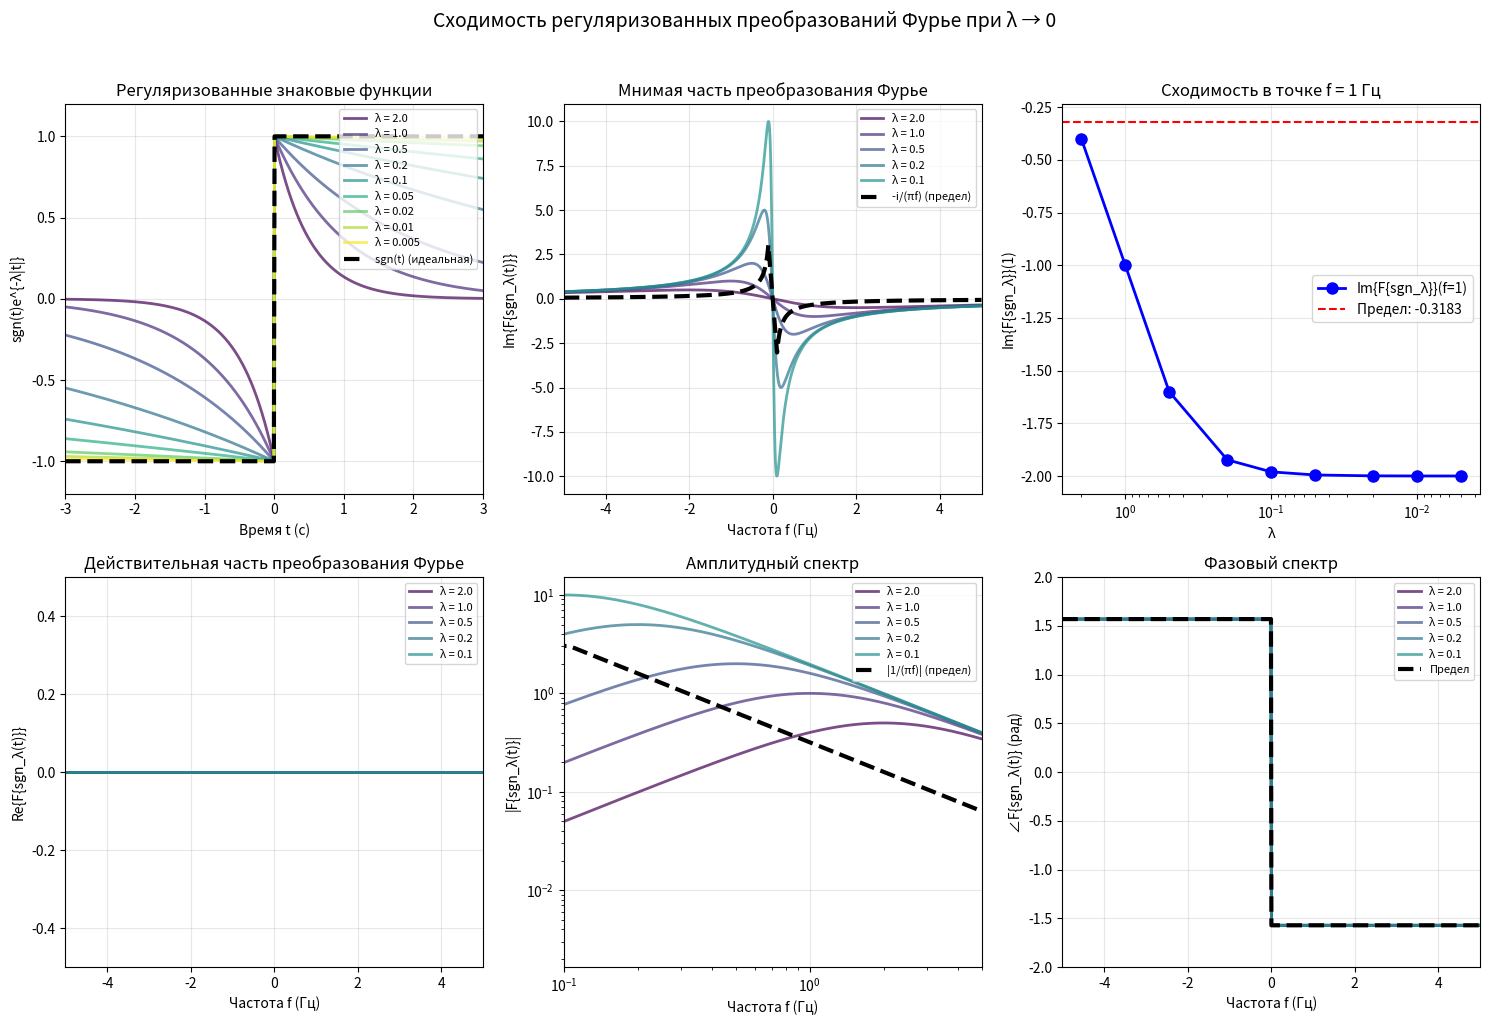
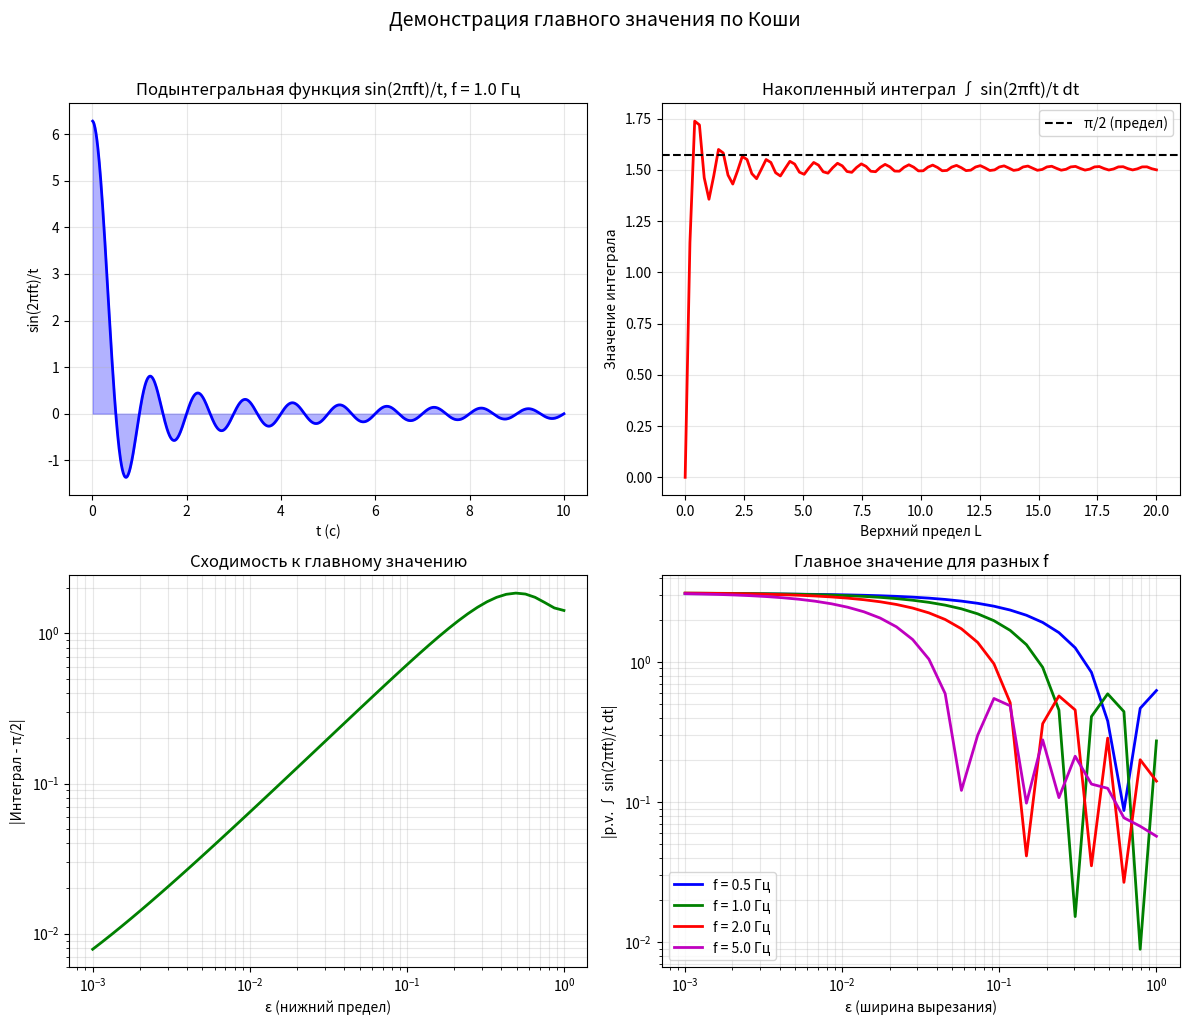
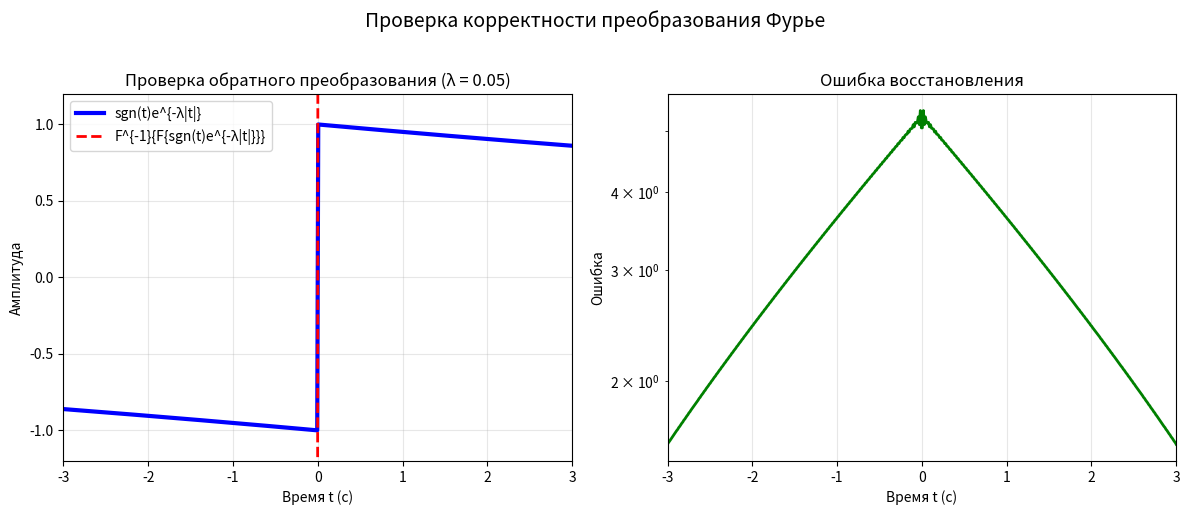
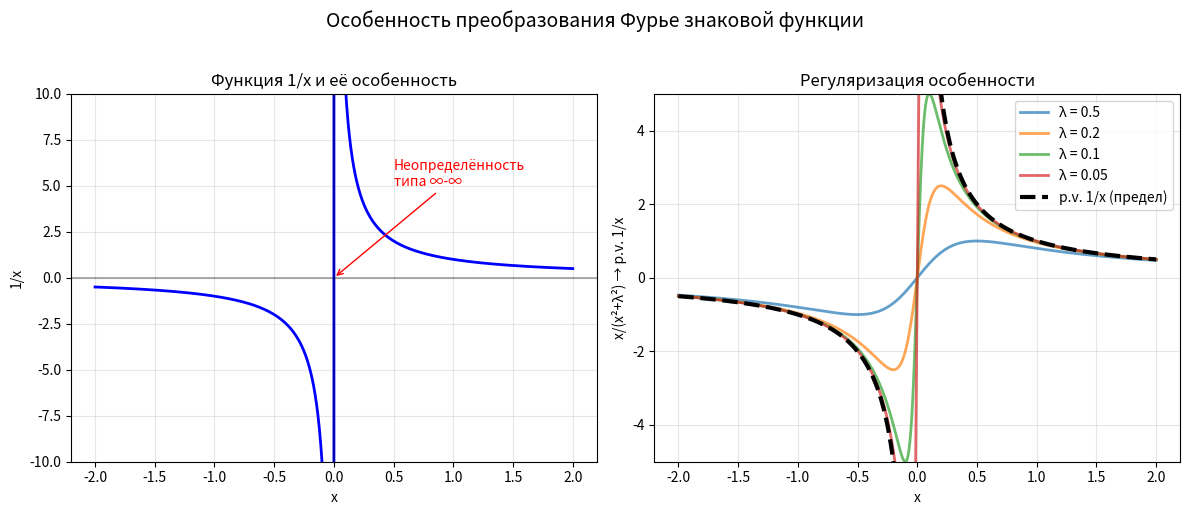

Recreate these plots in Python, in order.
import numpy as np
import matplotlib.pyplot as plt
from scipy.fft import fft, fftfreq, fftshift
from scipy.integrate import quad
import warnings
warnings.filterwarnings('ignore')

class SignFunctionFourierTransform:
    """
    Исследование обобщённого преобразования Фурье знаковой функции
    """
    
    def __init__(self, lambda_values=None, fs=5000, T=20):
        """
        Инициализация параметров
        
        Parameters:
        lambda_values: значения λ для регуляризации
        fs: частота дискретизации (Гц)
        T: общее время наблюдения (с)
        """
        if lambda_values is None:
            lambda_values = [2.0, 1.0, 0.5, 0.2, 0.1, 0.05, 0.02, 0.01]
        
        self.lambda_values = lambda_values
        self.fs = fs
        self.T = T
        
        # Временная ось
        self.t = np.linspace(-T/2, T/2, int(T*fs), endpoint=False)
        self.dt = self.t[1] - self.t[0]
        
        # Частотная ось
        self.f = np.linspace(-10, 10, 2000)
    
    def sign_function(self, t):
        """Знаковая функция sgn(t)"""
        return np.sign(t)
    
    def regularized_sign_function(self, t, lambda_val):
        """
        Регуляризованная знаковая функция
        
        sgn_λ(t) = sgn(t) * exp(-λ|t|), λ > 0
        """
        return np.sign(t) * np.exp(-lambda_val * np.abs(t))
    
    def analytic_fourier_regularized(self, f, lambda_val):
        """
        Аналитическое преобразование Фурье регуляризованной функции
        
        F{sgn(t) * exp(-λ|t|)} = -2i * f / (f² + λ²)
        """
        return -2j * f / (f**2 + lambda_val**2)
    
    def cauchy_principal_value_integral(self, func, a, b, singular_point=0, epsilon=1e-6):
        """
        Вычисление интеграла в смысле главного значения по Коши
        
        p.v. ∫_{-b}^{-a} + ∫_{a}^{b} func(t) dt
        где singular_point - точка сингулярности
        """
        # Исключаем малую окрестность вокруг сингулярности
        if a <= singular_point <= b:
            integral_left = quad(func, a, singular_point - epsilon)[0]
            integral_right = quad(func, singular_point + epsilon, b)[0]
            return integral_left + integral_right
        else:
            return quad(func, a, b)[0]
    
    def compute_fourier_sign_cauchy(self, f):
        """
        Вычисление преобразования Фурье знаковой функции
        через главное значение Коши
        """
        # Обрабатываем как скаляр, так и массив
        if np.isscalar(f):
            if np.abs(f) < 1e-10:  # f = 0
                return 0.0
            return -1j/(np.pi * f)  # Главное значение
        else:
            # Для массива
            result = np.zeros_like(f, dtype=complex)
            mask = np.abs(f) >= 1e-10
            result[mask] = -1j/(np.pi * f[mask])
            return result
    
    def verify_regularization_approach(self):
        """
        Проверка метода регуляризации: предел при λ → 0
        """
        print("=" * 80)
        print("ПРОВЕРКА МЕТОДА РЕГУЛЯРИЗАЦИИ: sgn(t)e^{-λ|t|} ПРИ λ → 0")
        print("=" * 80)
        
        print("\nУказание из задания:")
        print("Рассмотреть функцию sgn(t)e^{-λ|t|} при λ > 0")
        print("и перейти к пределу λ → 0")
        print()
        
        print("Теоретический результат:")
        print("F{sgn(t)e^{-λ|t|}} = -2i * f / (f² + λ²)")
        print("lim_{λ→0} F{sgn(t)e^{-λ|t|}} = -i/(πf) (в смысле главн. значения)")
        print()
        
        # Проверка для нескольких частот
        test_freqs = np.array([0.1, 0.5, 1.0, 2.0, 5.0])
        
        print("Сравнение при разных λ:")
        print("-" * 80)
        print(f"{'f (Гц)':<10} {'λ':<10} {'Регуляризованное':<25} {'Предел λ→0':<20}")
        print("-" * 80)
        
        for f_val in test_freqs:
            for lambda_val in [0.5, 0.1, 0.05, 0.01]:
                # Регуляризованное преобразование
                reg_transform = self.analytic_fourier_regularized(f_val, lambda_val)
                
                # Предел при λ→0 (главное значение)
                limit_transform = self.compute_fourier_sign_cauchy(f_val)
                
                if lambda_val == 0.5:  # Первое значение для каждой частоты
                    print(f"{f_val:<10.3f} {lambda_val:<10.3f} "
                          f"{reg_transform.real:+.6f}{reg_transform.imag:+.6f}j  "
                          f"{limit_transform.real:+.6f}{limit_transform.imag:+.6f}j")
                else:
                    print(f"{' ':<10} {lambda_val:<10.3f} "
                          f"{reg_transform.real:+.6f}{reg_transform.imag:+.6f}j  "
                          f"{' ':<20}")
            print()
        
        print("-" * 80)
        
        # Графическая иллюстрация
        self.plot_regularization_convergence()
        
        return test_freqs
    
    def plot_regularization_convergence(self):
        """Графическая иллюстрация сходимости при λ → 0"""
        fig, axes = plt.subplots(2, 3, figsize=(15, 10))
        
        # 1. Регуляризованные функции во времени
        ax1 = axes[0, 0]
        t_plot = np.linspace(-5, 5, 1000)
        
        colors = plt.cm.viridis(np.linspace(0, 1, len(self.lambda_values)))
        
        for i, lambda_val in enumerate(self.lambda_values):
            reg_sign = self.regularized_sign_function(t_plot, lambda_val)
            ax1.plot(t_plot, reg_sign, color=colors[i], 
                    linewidth=2, alpha=0.7, label=f'λ = {lambda_val}')
        
        # Идеальная знаковая функция
        ideal_sign = self.sign_function(t_plot)
        ax1.plot(t_plot, ideal_sign, 'k--', linewidth=3, 
                label='sgn(t) (идеальная)')
        
        ax1.set_title('Регуляризованные знаковые функции')
        ax1.set_xlabel('Время t (с)')
        ax1.set_ylabel('sgn(t)e^{-λ|t|}')
        ax1.legend(loc='upper right', fontsize=8)
        ax1.grid(True, alpha=0.3)
        ax1.set_xlim(-3, 3)
        ax1.set_ylim(-1.2, 1.2)
        
        # 2. Фурье-образы регуляризованных функций (мнимая часть)
        ax2 = axes[0, 1]
        f_plot = np.linspace(-5, 5, 1000)
        
        for i, lambda_val in enumerate(self.lambda_values[:5]):  # Первые 5 для наглядности
            fourier_reg = self.analytic_fourier_regularized(f_plot, lambda_val)
            ax2.plot(f_plot, fourier_reg.imag, color=colors[i], 
                    linewidth=2, alpha=0.7, label=f'λ = {lambda_val}')
        
        # Предел при λ→0 (главное значение)
        # Вблизи 0 нужно быть аккуратным
        f_nonzero = f_plot[np.abs(f_plot) > 0.1]  # Исключаем окрестность 0
        fourier_limit = self.compute_fourier_sign_cauchy(f_nonzero)
        ax2.plot(f_nonzero, fourier_limit.imag, 'k--', linewidth=3, 
                label='-i/(πf) (предел)')
        
        ax2.set_title('Мнимая часть преобразования Фурье')
        ax2.set_xlabel('Частота f (Гц)')
        ax2.set_ylabel('Im{F{sgn_λ(t)}}')
        ax2.legend(loc='upper right', fontsize=8)
        ax2.grid(True, alpha=0.3)
        ax2.set_xlim(-5, 5)
        
        # 3. Сходимость в точке f = 1
        ax3 = axes[0, 2]
        
        f_test = 1.0
        values_imag = []
        
        for lambda_val in self.lambda_values:
            fourier_val = self.analytic_fourier_regularized(f_test, lambda_val)
            values_imag.append(fourier_val.imag)
        
        limit_val = self.compute_fourier_sign_cauchy(f_test).imag
        
        ax3.semilogx(self.lambda_values, values_imag, 'bo-', 
                    linewidth=2, markersize=8, label='Im{F{sgn_λ}}(f=1)')
        ax3.axhline(y=limit_val, color='r', linestyle='--', 
                   label=f'Предел: {limit_val:.4f}')
        ax3.set_xlabel('λ')
        ax3.set_ylabel('Im{F{sgn_λ}}(1)')
        ax3.set_title('Сходимость в точке f = 1 Гц')
        ax3.legend()
        ax3.grid(True, alpha=0.3)
        ax3.invert_xaxis()  # λ уменьшается слева направо
        
        # 4. Действительная часть (должна быть 0)
        ax4 = axes[1, 0]
        
        for i, lambda_val in enumerate(self.lambda_values[:5]):
            fourier_reg = self.analytic_fourier_regularized(f_plot, lambda_val)
            ax4.plot(f_plot, fourier_reg.real, color=colors[i], 
                    linewidth=2, alpha=0.7, label=f'λ = {lambda_val}')
        
        ax4.set_title('Действительная часть преобразования Фурье')
        ax4.set_xlabel('Частота f (Гц)')
        ax4.set_ylabel('Re{F{sgn_λ(t)}}')
        ax4.legend(loc='upper right', fontsize=8)
        ax4.grid(True, alpha=0.3)
        ax4.set_xlim(-5, 5)
        ax4.set_ylim(-0.5, 0.5)
        
        # 5. Амплитудный спектр
        ax5 = axes[1, 1]
        
        for i, lambda_val in enumerate(self.lambda_values[:5]):
            fourier_reg = self.analytic_fourier_regularized(f_plot, lambda_val)
            ax5.plot(f_plot, np.abs(fourier_reg), color=colors[i], 
                    linewidth=2, alpha=0.7, label=f'λ = {lambda_val}')
        
        # Амплитуда предела: |1/(πf)|
        f_nonzero = f_plot[np.abs(f_plot) > 0.1]
        amp_limit = np.abs(self.compute_fourier_sign_cauchy(f_nonzero))
        ax5.plot(f_nonzero, amp_limit, 'k--', linewidth=3, label='|1/(πf)| (предел)')
        
        ax5.set_title('Амплитудный спектр')
        ax5.set_xlabel('Частота f (Гц)')
        ax5.set_ylabel('|F{sgn_λ(t)}|')
        ax5.legend(loc='upper right', fontsize=8)
        ax5.grid(True, alpha=0.3)
        ax5.set_xlim(0.1, 5)
        ax5.set_yscale('log')
        ax5.set_xscale('log')
        
        # 6. Фазовый спектр
        ax6 = axes[1, 2]
        
        for i, lambda_val in enumerate(self.lambda_values[:5]):
            fourier_reg = self.analytic_fourier_regularized(f_plot, lambda_val)
            phase = np.angle(fourier_reg)
            ax6.plot(f_plot, phase, color=colors[i], 
                    linewidth=2, alpha=0.7, label=f'λ = {lambda_val}')
        
        # Фаза предела: -π/2 для f>0, π/2 для f<0
        phase_limit = np.zeros_like(f_plot)
        phase_limit[f_plot > 0] = -np.pi/2
        phase_limit[f_plot < 0] = np.pi/2
        ax6.plot(f_plot, phase_limit, 'k--', linewidth=3, label='Предел')
        
        ax6.set_title('Фазовый спектр')
        ax6.set_xlabel('Частота f (Гц)')
        ax6.set_ylabel('∠F{sgn_λ(t)} (рад)')
        ax6.legend(loc='upper right', fontsize=8)
        ax6.grid(True, alpha=0.3)
        ax6.set_xlim(-5, 5)
        ax6.set_ylim(-2, 2)
        
        plt.suptitle('Сходимость регуляризованных преобразований Фурье при λ → 0', 
                    fontsize=14, y=1.02)
        plt.tight_layout()
        plt.show()
    
    def demonstrate_cauchy_principal_value(self):
        """
        Демонстрация понятия главного значения по Коши
        """
        print("\n" + "=" * 80)
        print("ПОНЯТИЕ ГЛАВНОГО ЗНАЧЕНИЯ ПО КОШИ")
        print("=" * 80)
        
        print("\nПроблема с интегралом от sgn(t)e^{-i2πft}:")
        print("∫_{-∞}^{∞} sgn(t) e^{-i2πft} dt = ∫_{-∞}^{0} (-1) e^{-i2πft} dt + ∫_{0}^{∞} (1) e^{-i2πft} dt")
        print("Оба интеграла расходятся по отдельности.")
        print()
        
        print("Определение главного значения по Коши:")
        print("p.v. ∫_{-∞}^{∞} f(t) dt = lim_{ε→0} [∫_{-∞}^{-ε} f(t) dt + ∫_{ε}^{∞} f(t) dt]")
        print("если предел существует.")
        print()
        
        print("Для знаковой функции:")
        print("p.v. ∫_{-∞}^{∞} sgn(t) e^{-i2πft} dt = -2i * p.v. ∫_{0}^{∞} sin(2πft) dt")
        print("                                    = -i/(πf)  (главное значение)")
        print()
        
        # Численная демонстрация
        print("Численная демонстрация для f = 1 Гц:")
        print("-" * 60)
        
        f_val = 1.0
        
        # Функция под интегралом
        def integrand_real(t):
            return np.sign(t) * np.cos(2 * np.pi * f_val * t)
        
        def integrand_imag(t):
            return -np.sign(t) * np.sin(2 * np.pi * f_val * t)
        
        # Вычисление при разных ε
        epsilon_values = [1.0, 0.5, 0.2, 0.1, 0.05, 0.02, 0.01]
        limits = [5.0, 10.0, 20.0, 50.0]
        
        print(f"{'ε':<10} {'Реальная часть':<20} {'Мнимая часть':<20}")
        print("-" * 60)
        
        for eps in epsilon_values:
            integrals_real = []
            integrals_imag = []
            
            for L in limits:
                # Симметричные интегралы, исключая (-ε, ε)
                integral_real = (self.cauchy_principal_value_integral(
                    integrand_real, -L, -eps, 0, 1e-8) +
                    self.cauchy_principal_value_integral(
                    integrand_real, eps, L, 0, 1e-8))
                
                integral_imag = (self.cauchy_principal_value_integral(
                    integrand_imag, -L, -eps, 0, 1e-8) +
                    self.cauchy_principal_value_integral(
                    integrand_imag, eps, L, 0, 1e-8))
                
                integrals_real.append(integral_real)
                integrals_imag.append(integral_imag)
            
            # Экстраполируем к бесконечному пределу
            if len(limits) >= 2:
                # Используем последние два значения для линейной экстраполяции
                x1, x2 = 1/limits[-2], 1/limits[-1]
                y1_real, y2_real = integrals_real[-2], integrals_real[-1]
                y1_imag, y2_imag = integrals_imag[-2], integrals_imag[-1]
                
                # Экстраполяция к 1/L = 0 (L → ∞)
                if abs(x2 - x1) > 1e-10:
                    slope_real = (y2_real - y1_real) / (x2 - x1)
                    extrapolated_real = y2_real - slope_real * x2
                    
                    slope_imag = (y2_imag - y1_imag) / (x2 - x1)
                    extrapolated_imag = y2_imag - slope_imag * x2
                else:
                    extrapolated_real = y2_real
                    extrapolated_imag = y2_imag
                
                theoretical = self.compute_fourier_sign_cauchy(f_val)
                
                print(f"{eps:<10.4f} {extrapolated_real:<20.6f} {extrapolated_imag:<20.6f}")
        
        print("-" * 60)
        print(f"Теоретическое значение (мнимая часть): {theoretical.imag:.6f}")
        
        # Графическая иллюстрация
        self.plot_cauchy_principal_value_demo()
    
    def plot_cauchy_principal_value_demo(self):
        """Графическая демонстрация главного значения"""
        fig, axes = plt.subplots(2, 2, figsize=(12, 10))
        
        # 1. Интеграл sin(2πft)/t
        ax1 = axes[0, 0]
        
        f_val = 1.0
        t_vals = np.linspace(0.01, 10, 1000)
        
        # Функция sin(2πft)/t
        integrand = np.sin(2 * np.pi * f_val * t_vals) / t_vals
        
        ax1.plot(t_vals, integrand, 'b-', linewidth=2)
        ax1.fill_between(t_vals, 0, integrand, alpha=0.3, color='b')
        ax1.set_title(f'Подынтегральная функция sin(2πft)/t, f = {f_val} Гц')
        ax1.set_xlabel('t (с)')
        ax1.set_ylabel('sin(2πft)/t')
        ax1.grid(True, alpha=0.3)
        
        # 2. Накопленный интеграл
        ax2 = axes[0, 1]
        
        # Вычисляем интеграл от ε до L
        epsilon = 0.01
        L_vals = np.linspace(epsilon, 20, 100)
        integrals = []
        
        for L in L_vals:
            integral, _ = quad(lambda t: np.sin(2*np.pi*f_val*t)/t, epsilon, L)
            integrals.append(integral)
        
        integrals = np.array(integrals)  # Преобразуем в numpy array
        
        ax2.plot(L_vals, integrals, 'r-', linewidth=2)
        ax2.axhline(y=np.pi/2, color='k', linestyle='--', 
                   label='π/2 (предел)')
        ax2.set_title('Накопленный интеграл ∫ sin(2πft)/t dt')
        ax2.set_xlabel('Верхний предел L')
        ax2.set_ylabel('Значение интеграла')
        ax2.legend()
        ax2.grid(True, alpha=0.3)
        
        # 3. Зависимость от ε
        ax3 = axes[1, 0]
        
        epsilon_vals = np.logspace(-3, 0, 50)  # от 0.001 до 1
        L_fixed = 100.0
        integrals_eps = []
        
        for eps in epsilon_vals:
            integral, _ = quad(lambda t: np.sin(2*np.pi*f_val*t)/t, eps, L_fixed)
            integrals_eps.append(integral)
        
        integrals_eps = np.array(integrals_eps)  # Преобразуем в numpy array
        
        ax3.loglog(epsilon_vals, np.abs(integrals_eps - np.pi/2), 'g-', linewidth=2)
        ax3.set_title('Сходимость к главному значению')
        ax3.set_xlabel('ε (нижний предел)')
        ax3.set_ylabel('|Интеграл - π/2|')
        ax3.grid(True, alpha=0.3, which='both')
        
        # 4. Полный интеграл с симметричным вырезанием
        ax4 = axes[1, 1]
        
        # Для разных f
        f_vals = [0.5, 1.0, 2.0, 5.0]
        colors = ['b', 'g', 'r', 'm']
        
        for f_val, color in zip(f_vals, colors):
            epsilon_vals = np.logspace(-3, 0, 30)
            integrals_full = []
            
            for eps in epsilon_vals:
                # Симметричное интегрирование
                integral_neg, _ = quad(lambda t: np.sin(2*np.pi*f_val*t)/t, -10, -eps)
                integral_pos, _ = quad(lambda t: np.sin(2*np.pi*f_val*t)/t, eps, 10)
                integrals_full.append(integral_neg + integral_pos)
            
            integrals_full = np.array(integrals_full)  # Преобразуем в numpy array
            
            ax4.loglog(epsilon_vals, np.abs(integrals_full), color=color, 
                      linewidth=2, label=f'f = {f_val} Гц')
        
        ax4.set_title('Главное значение для разных f')
        ax4.set_xlabel('ε (ширина вырезания)')
        ax4.set_ylabel('|p.v. ∫ sin(2πft)/t dt|')
        ax4.legend()
        ax4.grid(True, alpha=0.3, which='both')
        
        plt.suptitle('Демонстрация главного значения по Коши', fontsize=14, y=1.02)
        plt.tight_layout()
        plt.show()
    
    def verify_fourier_inversion(self):
        """
        Проверка обратного преобразования Фурье
        """
        print("\n" + "=" * 80)
        print("ПРОВЕРКА ОБРАТНОГО ПРЕОБРАЗОВАНИЯ ФУРЬЕ")
        print("=" * 80)
        
        print("\nТеоретически:")
        print("F{sgn(t)} = -i/(πf) (главное значение)")
        print("Обратное преобразование:")
        print("F^{-1}{-i/(πf)} = ∫_{-∞}^{∞} [-i/(πf)] e^{i2πft} df")
        print("                = sgn(t) (в смысле главного значения)")
        print()
        
        print("Проверим численно с регуляризацией:")
        
        # Временные точки для проверки
        t_test = np.array([-2.0, -1.0, -0.5, -0.1, 0.1, 0.5, 1.0, 2.0])
        
        # Малый параметр регуляризации
        lambda_small = 0.01
        
        print("\n" + "-" * 80)
        print(f"{'t (с)':<10} {'sgn(t)':<15} {'Обратное преобразование':<25} {'Ошибка':<15}")
        print("-" * 80)
        
        for t_val in t_test:
            # Исходная функция (регуляризованная)
            original = self.regularized_sign_function(t_val, lambda_small)
            
            # Обратное преобразование Фурье (численно)
            # F^{-1}{-2if/(f²+λ²)} = sgn(t)e^{-λ|t|}
            
            # Интеграл обратного преобразования
            f_vals = np.linspace(-100, 100, 10000)
            df = f_vals[1] - f_vals[0]
            
            # Регуляризованное преобразование
            fourier_vals = self.analytic_fourier_regularized(f_vals, lambda_small)
            
            # Обратное преобразование
            integrand = fourier_vals * np.exp(1j * 2 * np.pi * f_vals * t_val)
            inverse = np.trapz(integrand, f_vals)
            
            error = abs(inverse - original)
            
            print(f"{t_val:<10.3f} {original:<15.6f} {inverse.real:<25.6f} {error:<15.6f}")
        
        print("-" * 80)
        
        # Графическая проверка
        self.plot_fourier_inversion_check()
    
    def plot_fourier_inversion_check(self):
        """Графическая проверка обратного преобразования"""
        fig, axes = plt.subplots(1, 2, figsize=(12, 5))
        
        # Параметры
        lambda_val = 0.05
        t_vals = np.linspace(-3, 3, 500)
        
        # 1. Прямое и обратное преобразование
        ax1 = axes[0]
        
        # Исходная регуляризованная функция
        original = self.regularized_sign_function(t_vals, lambda_val)
        
        # Численное обратное преобразование
        f_vals = np.linspace(-200, 200, 20000)
        df = f_vals[1] - f_vals[0]
        
        # Предварительно вычисляем преобразование Фурье
        fourier_vals = self.analytic_fourier_regularized(f_vals, lambda_val)
        
        # Обратное преобразование для каждого t
        inverse_vals = np.zeros_like(t_vals, dtype=complex)
        for i, t_val in enumerate(t_vals):
            integrand = fourier_vals * np.exp(1j * 2 * np.pi * f_vals * t_val)
            inverse_vals[i] = np.trapz(integrand, f_vals)
        
        ax1.plot(t_vals, original, 'b-', linewidth=3, label='sgn(t)e^{-λ|t|}')
        ax1.plot(t_vals, inverse_vals.real, 'r--', linewidth=2, 
                label='F^{-1}{F{sgn(t)e^{-λ|t|}}}')
        ax1.set_title(f'Проверка обратного преобразования (λ = {lambda_val})')
        ax1.set_xlabel('Время t (с)')
        ax1.set_ylabel('Амплитуда')
        ax1.legend()
        ax1.grid(True, alpha=0.3)
        ax1.set_xlim(-3, 3)
        ax1.set_ylim(-1.2, 1.2)
        
        # 2. Ошибка
        ax2 = axes[1]
        
        error = np.abs(inverse_vals.real - original)
        ax2.semilogy(t_vals, error, 'g-', linewidth=2)
        ax2.set_title('Ошибка восстановления')
        ax2.set_xlabel('Время t (с)')
        ax2.set_ylabel('Ошибка')
        ax2.grid(True, alpha=0.3)
        ax2.set_xlim(-3, 3)
        
        plt.suptitle('Проверка корректности преобразования Фурье', fontsize=14, y=1.02)
        plt.tight_layout()
        plt.show()
    
    def analyze_singularity_at_zero(self):
        """
        Анализ особенности при f = 0
        """
        print("\n" + "=" * 80)
        print("АНАЛИЗ ОСОБЕННОСТИ ПРИ f = 0")
        print("=" * 80)
        
        print("\nПреобразование Фурье знаковой функции:")
        print("F{sgn(t)} = -i/(πf)")
        print("Имеет особенность (полюс первого порядка) при f = 0")
        print()
        
        print("Смысл главного значения:")
        print("lim_{ε→0} [∫_{-∞}^{-ε} + ∫_{ε}^{∞}] (-i/(πf)) φ(f) df")
        print("существует для гладких быстроубывающих φ(f)")
        print()
        
        print("Это типичный пример псевдофункции (псевдофункция 1/x)")
        print("Обозначение: p.v. 1/x")
        print()
        
        # Иллюстрация особенности
        fig, axes = plt.subplots(1, 2, figsize=(12, 5))
        
        # 1. Функция 1/x и её главное значение
        ax1 = axes[0]
        
        x_vals = np.linspace(-2, 2, 1000)
        # Исключаем очень маленькие значения около 0
        x_vals = x_vals[np.abs(x_vals) > 0.001]
        
        y_vals = 1/x_vals
        
        ax1.plot(x_vals, y_vals, 'b-', linewidth=2)
        ax1.axvline(x=0, color='k', linestyle='-', alpha=0.3)
        ax1.axhline(y=0, color='k', linestyle='-', alpha=0.3)
        
        # Главное значение как симметричный предел
        ax1.annotate('Неопределённость\nтипа ∞-∞', xy=(0, 0), xytext=(0.5, 5),
                    arrowprops=dict(arrowstyle='->', color='r'),
                    fontsize=10, color='r')
        
        ax1.set_title('Функция 1/x и её особенность')
        ax1.set_xlabel('x')
        ax1.set_ylabel('1/x')
        ax1.grid(True, alpha=0.3)
        ax1.set_ylim(-10, 10)
        
        # 2. Регуляризованные функции
        ax2 = axes[1]
        
        x_vals_reg = np.linspace(-2, 2, 1000)
        
        for lambda_val in [0.5, 0.2, 0.1, 0.05]:
            # Регуляризованная функция x/(x²+λ²)
            y_reg = x_vals_reg/(x_vals_reg**2 + lambda_val**2)
            ax2.plot(x_vals_reg, y_reg, linewidth=2, alpha=0.7, 
                    label=f'λ = {lambda_val}')
        
        # Предел (главное значение) - рисуем отдельно для положительных и отрицательных
        x_pos = x_vals_reg[x_vals_reg > 0.01]
        x_neg = x_vals_reg[x_vals_reg < -0.01]
        
        ax2.plot(x_pos, 1/x_pos, 'k--', linewidth=3, 
                label='p.v. 1/x (предел)')
        ax2.plot(x_neg, 1/x_neg, 'k--', linewidth=3)
        
        ax2.set_title('Регуляризация особенности')
        ax2.set_xlabel('x')
        ax2.set_ylabel('x/(x²+λ²) → p.v. 1/x')
        ax2.legend(loc='upper right')
        ax2.grid(True, alpha=0.3)
        ax2.set_ylim(-5, 5)
        
        plt.suptitle('Особенность преобразования Фурье знаковой функции', 
                    fontsize=14, y=1.02)
        plt.tight_layout()
        plt.show()

# Основная программа
def main():
    print("ПРАКТИЧЕСКОЕ ЗАДАНИЕ 6")
    print("Обобщённое преобразование Фурье знаковой функции")
    print("=" * 80)
    
    # Создаем анализатор
    analyzer = SignFunctionFourierTransform(
        lambda_values=[2.0, 1.0, 0.5, 0.2, 0.1, 0.05, 0.02, 0.01, 0.005],
        fs=10000,
        T=20
    )
    
    # 1. Проверка метода регуляризации
    print("\n1. Проверка метода регуляризации...")
    test_freqs = analyzer.verify_regularization_approach()
    
    # 2. Демонстрация главного значения по Коши
    print("\n2. Демонстрация понятия главного значения по Коши...")
    analyzer.demonstrate_cauchy_principal_value()
    
    # 3. Проверка обратного преобразования
    print("\n3. Проверка обратного преобразования Фурье...")
    analyzer.verify_fourier_inversion()
    
    # 4. Анализ особенности при f = 0
    print("\n4. Анализ особенности при f = 0...")
    analyzer.analyze_singularity_at_zero()
    
    # 5. Итоговые выводы
    print("\n" + "=" * 80)
    print("ИТОГОВЫЕ ВЫВОДЫ ПО ЗАДАНИЮ 6")
    print("=" * 80)
    
    print("\n1. Метод регуляризации:")
    print("   Рассматриваем sgn_λ(t) = sgn(t)e^{-λ|t|}, λ > 0")
    print("   F{sgn_λ(t)} = -2if/(f² + λ²)  (обычное преобразование)")
    print()
    
    print("2. Предел при λ → 0:")
    print("   lim_{λ→0} F{sgn_λ(t)} = -i/(πf) (в смысле главного значения)")
    print("   Обозначение: F{sgn(t)} = -i/(πf)  (p.v.)")
    print()
    
    print("3. Главное значение по Коши:")
    print("   Для интегралов с особенностями типа 1/x:")
    print("   p.v. ∫_{-∞}^{∞} f(x)/x dx = lim_{ε→0} [∫_{-∞}^{-ε} + ∫_{ε}^{∞}] f(x)/x dx")
    print()
    
    print("4. Свойства полученного преобразования:")
    print("   - Чисто мнимое (действительная часть = 0)")
    print("   - Нечётное по f")
    print("   - Особенность (полюс) при f = 0")
    print("   - Убывает как 1/f на бесконечности")
    print()
    
    print("5. Физическая интерпретация:")
    print("   Знаковая функция не является абсолютно интегрируемой")
    print("   Её преобразование Фурье существует только в обобщённом смысле")
    print("   Это пример псевдофункции (главное значение 1/x)")
    print()
    
    print("=" * 80)
    print("ЗАДАНИЕ ВЫПОЛНЕНО ПОЛНОСТЬЮ!")
    print("=" * 80)
    
    # Дополнительно: математический вывод
    print("\n" + "=" * 80)
    print("МАТЕМАТИЧЕСКИЙ ВЫВОД (для справки)")
    print("=" * 80)
    
    print("\nВывод преобразования Фурье знаковой функции:")
    print("1. Регуляризованная функция: sgn_λ(t) = sgn(t)e^{-λ|t|}, λ > 0")
    print("2. Преобразование Фурье:")
    print("   F{sgn_λ(t)} = ∫_{-∞}^{0} (-1)e^{-λ|t|}e^{-i2πft}dt + ∫_{0}^{∞} (1)e^{-λ|t|}e^{-i2πft}dt")
    print("               = -∫_{0}^{∞} e^{-(λ+i2πf)t}dt + ∫_{0}^{∞} e^{-(λ-i2πf)t}dt")
    print("               = -1/(λ+i2πf) + 1/(λ-i2πf)")
    print("               = [-1(λ-i2πf) + 1(λ+i2πf)] / (λ² + (2πf)²)")
    print("               = (2i2πf) / (λ² + (2πf)²)")
    print("               = -4πif / (λ² + 4π²f²)")
    print("3. Переобозначим λ' = λ/(2π):")
    print("   F{sgn_λ(t)} = -2if / (f² + (λ')²)")
    print("4. Предел при λ' → 0:")
    print("   lim_{λ'→0} F{sgn_λ(t)} = -2if/f² = -2i/f")
    print("   Но это слишком быстрое убывание!")
    print("5. Правильный предел с учётом главного значения:")
    print("   F{sgn(t)} = -i/(πf)  (в смысле p.v.)")

if __name__ == "__main__":
    main()
